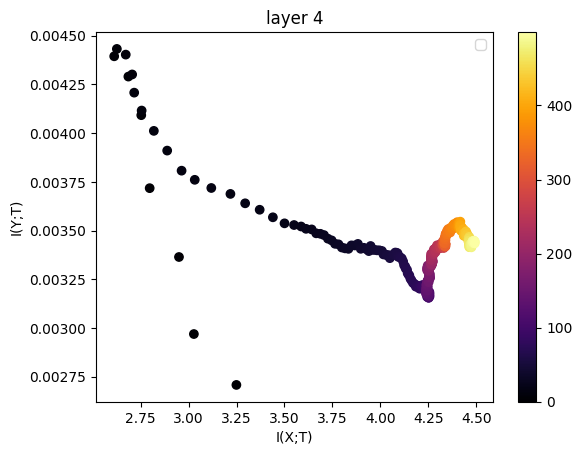

The file beside this chart, header and first rows:
3.249222706061065669e+00, 2.707820262403348721e-03
3.027501381120970780e+00, 2.968930338274944347e-03
2.949755543943368252e+00, 3.364223280010403272e-03
2.796898406519608749e+00, 3.717424928938672934e-03
2.753020224364482349e+00, 4.091971417548911916e-03
2.685765285194237073e+00, 4.289982341586284775e-03
2.611794509159917510e+00, 4.394128503797389840e-03
2.625720429507133247e+00, 4.431916492705578747e-03
2.672098996196273557e+00, 4.402738244556392289e-03
2.705471012318565460e+00, 4.300906494798528712e-03
2.716152743103276368e+00, 4.207538985327996528e-03
2.754991092649808238e+00, 4.115711452674641890e-03
2.818611458846342011e+00, 4.011388813736527226e-03
2.888233410520345323e+00, 3.910229888042682234e-03
2.963345351362735691e+00, 3.807176376004584029e-03
3.032049373348975507e+00, 3.760313851239871497e-03
3.118370765056322824e+00, 3.718327201926552306e-03
3.218081096735414537e+00, 3.687927072951069363e-03
3.294926971566998208e+00, 3.639737427027167627e-03
3.370649389086926462e+00, 3.606668694814185727e-03
3.439522132520814957e+00, 3.567989512359925897e-03
3.500282250822694063e+00, 3.536944742062342328e-03
3.549987109125846363e+00, 3.528278032683740406e-03
3.586785853475481289e+00, 3.520784148277389392e-03
3.612441253349484516e+00, 3.508828341168612752e-03
3.641856123439556114e+00, 3.505795914739096020e-03
3.665508910261569664e+00, 3.485720150491644631e-03
3.687257074613659480e+00, 3.483235961236008649e-03
3.706144515989838961e+00, 3.476701304746310228e-03
3.726675690496222160e+00, 3.458185777868383326e-03
3.746201586009034745e+00, 3.449449280861660583e-03
3.763899932963217676e+00, 3.431921675919546999e-03
3.781869232016448645e+00, 3.429290920510030816e-03
3.799227123918956561e+00, 3.412925821924872594e-03
3.816177501331572408e+00, 3.408490876448233564e-03
3.833762478737989365e+00, 3.406101175480902299e-03
3.849543094967879497e+00, 3.423939451713042814e-03
3.866317100399414564e+00, 3.423462897542250971e-03
3.883116766613801119e+00, 3.431464195681854790e-03
3.897864554027153261e+00, 3.406279803282341589e-03
3.914444942111466652e+00, 3.411475837160615754e-03
3.928343559733396884e+00, 3.403808622237658454e-03
3.940039941481646490e+00, 3.394459763042867451e-03
3.949387593215305969e+00, 3.420661351312137555e-03
3.958979703202531120e+00, 3.400952052443173557e-03
3.969858389357072248e+00, 3.400852317263503011e-03
3.982499636224775319e+00, 3.398516919186800322e-03
3.995305787241527185e+00, 3.398456198631549796e-03
4.008352929221165262e+00, 3.395253075945348087e-03
4.016400711421727721e+00, 3.377357269807035323e-03
4.023737164138971423e+00, 3.378156013291722104e-03
4.032386696468235776e+00, 3.373902940581707810e-03
4.042798758990114649e+00, 3.373781831484734539e-03
4.049762218942507985e+00, 3.358272134861728375e-03
4.057889899610708007e+00, 3.369514535972228941e-03
4.067855871702547255e+00, 3.376958749232272794e-03
4.077519009661179972e+00, 3.387040899195170596e-03
4.083595989792793368e+00, 3.386097654532349566e-03
4.089735946309876802e+00, 3.383624004111851491e-03
4.093590303921374129e+00, 3.364875445570625345e-03
4.098844970884220729e+00, 3.366500889272039387e-03
... 439 more rows
